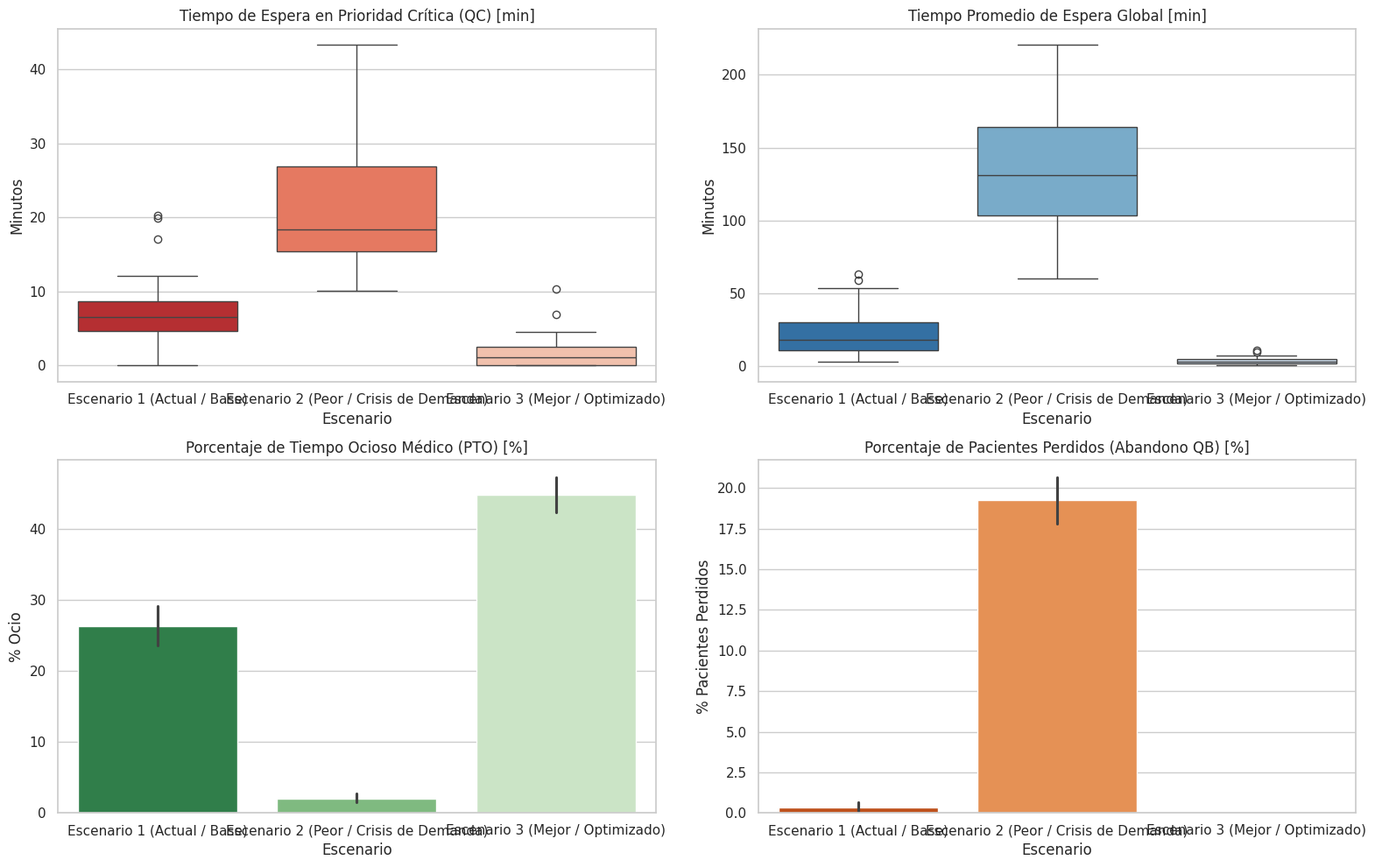

Source code (Python):
"""
================================================================================
TRABAJO PRÁCTICO N° 5: SIMULACIÓN DE UN SISTEMA REAL
Cátedra: Simulación - UTN FRBA
Tema: Gestión de Colas por Prioridad en Guardia Hospitalaria
Modelo: Eventos Discretos (DES) con Avance de Tiempo Evento a Evento (TEI / TEF)

Este script implementa el modelo de eventos discretos con arquitectura orientada a objetos.
Modela las 4 colas de prioridad, el vector de médicos (Senior y Junior), la regla de abandono/arrepentimiento
y ejecuta los tres escenarios obligatorios (Actual, Peor y Mejor) calculando intervalos de confianza mediante réplicas Monte Carlo.
================================================================================
"""

import numpy as np
import pandas as pd
import matplotlib.pyplot as plt
import seaborn as sns
from scipy import stats
from collections import deque
import copy

# Fijar estilo de gráficos
sns.set_theme(style="whitegrid")
plt.rcParams['figure.figsize'] = (12, 6)
plt.rcParams['font.size'] = 10


# ==============================================================================
# 1. DEFINICIÓN DE ENTIDADES Y CLASES DEL SISTEMA
# ==============================================================================

class Paciente:
    """Representa a cada paciente que arriba a la guardia."""
    def __init__(self, id_paciente, tiempo_llegada, nivel_urgencia):
        self.id = id_paciente
        self.tiempo_llegada = tiempo_llegada
        self.nivel_urgencia = nivel_urgencia  # 'Critical', 'High', 'Medium', 'Low'
        self.tiempo_inicio_atencion = None
        self.tiempo_fin_atencion = None
        self.medico_asignado = None

    @property
    def tiempo_espera(self):
        if self.tiempo_inicio_atencion is not None:
            return self.tiempo_inicio_atencion - self.tiempo_llegada
        return None

    @property
    def tiempo_total_sistema(self):
        if self.tiempo_fin_atencion is not None:
            return self.tiempo_fin_atencion - self.tiempo_llegada
        return None


class Medico:
    """Representa un puesto de atención médica (Senior o Junior)."""
    def __init__(self, id_medico, tipo='Junior', factor_eficiencia=1.0):
        self.id = id_medico
        self.tipo = tipo  # 'Senior' o 'Junior'
        self.factor_eficiencia = factor_eficiencia  # Senior: 0.80, Junior: 1.00
        self.estado = 0  # 0: Libre, 1: Ocupado (Vector EM)
        self.paciente_actual = None
        self.tps = np.inf  # Tiempo de próxima salida comprometido en TEF
        self.tiempo_ocupado_total = 0.0
        self.ultimo_cambio_estado = 0.0
        self.pacientes_atendidos = 0


# ==============================================================================
# 2. MOTOR DE SIMULACIÓN DE EVENTOS DISCRETOS (DES)
# ==============================================================================

class SimuladorGuardia:
    def __init__(self, config):
        """
        config: Diccionario con variables de control y parámetros:
          - cant_seniors: int
          - cant_juniors: int
          - cap_arrepentimiento_qb: int (K_QB)
          - politica_atencion: str ('Polivalente' o 'Dedicada')
          - media_ia: float (minutos entre arribos)
          - gamma_shape, gamma_loc, gamma_scale: parámetros de TA (TP4)
          - prob_urgencias: dict con probabilidades de cada categoría
          - tiempo_simulacion: float (horizonte temporal en minutos)
        """
        self.cfg = config
        self.reloj = 0.0
        self.tiempo_max = config['tiempo_simulacion']

        # Inicialización de Colas por Prioridad
        self.colas = {
            'Critical': deque(),
            'High': deque(),
            'Medium': deque(),
            'Low': deque()
        }

        # Inicialización de Médicos (Puestos de atención)
        self.medicos = []
        med_id = 1
        for _ in range(config['cant_seniors']):
            self.medicos.append(Medico(id_medico=med_id, tipo='Senior', factor_eficiencia=0.80))
            med_id += 1
        for _ in range(config['cant_juniors']):
            self.medicos.append(Medico(id_medico=med_id, tipo='Junior', factor_eficiencia=1.00))
            med_id += 1
        self.cant_medicos = len(self.medicos)

        # Variables de Resultado y Contadores
        self.pacientes_creados = 0
        self.pacientes_atendidos = []
        self.pacientes_arrepentidos = []  # Abandonos en baja prioridad
        self.historico_colas = []  # Registro temporal para cálculo de contenido medio

        # TEF: Inicialización de Eventos Futuros
        self.tpll = self.generar_ia()  # Próxima llegada inicial
        # Los TPS de los médicos arrancan en infinito porque EM_j = 0

    # --------------------------------------------------------------------------
    # Generadores de Variables Aleatorias (FDPs del TP4)
    # --------------------------------------------------------------------------
    def generar_ia(self):
        """Genera Intervalo entre Arribos ~ Exponencial."""
        return np.random.exponential(scale=self.cfg['media_ia'])

    def generar_ta_base(self):
        """Genera Tiempo de Atención base ~ Gamma (ajustada en TP4)."""
        return stats.gamma.rvs(
            a=self.cfg['gamma_shape'],
            loc=self.cfg['gamma_loc'],
            scale=self.cfg['gamma_scale']
        )

    def generar_nivel_urgencia(self):
        """Genera Nivel de Urgencia según distribución empírica discreta."""
        categorias = ['Critical', 'High', 'Medium', 'Low']
        probs = [
            self.cfg['prob_urgencias']['Critical'],
            self.cfg['prob_urgencias']['High'],
            self.cfg['prob_urgencias']['Medium'],
            self.cfg['prob_urgencias']['Low']
        ]
        return np.random.choice(categorias, p=probs)

    # --------------------------------------------------------------------------
    # Lógica de Selección y Asignación de Recursos
    # --------------------------------------------------------------------------
    def obtener_medico_libre(self, urgencia):
        """
        Retorna el médico más idóneo disponible:
        - Para Critical/High se prioriza al Senior.
        - Si la política es 'Dedicada', los Juniors no toman pacientes Critical
          a menos que no haya Seniors asignados.
        """
        libres = [m for m in self.medicos if m.estado == 0]
        if not libres:
            return None

        seniors_libres = [m for m in libres if m.tipo == 'Senior']
        juniors_libres = [m for m in libres if m.tipo == 'Junior']

        if self.cfg['politica_atencion'] == 'Dedicada':
            # En política dedicada, los Seniors atienden preferentemente Critical/High
            if urgencia in ['Critical', 'High']:
                if seniors_libres:
                    return seniors_libres[0]
                return juniors_libres[0] if juniors_libres else None
            else:
                # Para Medium/Low se prefiere no ocupar al Senior si hay Junior libre
                if juniors_libres:
                    return juniors_libres[0]
                return seniors_libres[0] if seniors_libres else None
        else:
            # Política Polivalente: Prioriza Senior para casos graves
            if urgencia in ['Critical', 'High'] and seniors_libres:
                return seniors_libres[0]
            return libres[0]

    def extraer_siguiente_paciente_por_prioridad(self, medico):
        """
        Evalúa jerárquicamente las colas (TEI):
        1° QC > 0 | 2° QA > 0 | 3° QM > 0 | 4° QB > 0
        """
        for prioridad in ['Critical', 'High', 'Medium', 'Low']:
            if len(self.colas[prioridad]) > 0:
                return self.colas[prioridad].popleft()
        return None

    # --------------------------------------------------------------------------
    # Rutinas de Eventos
    # --------------------------------------------------------------------------
    def evento_llegada(self):
        """Rutina ejecutada ante el arribo de un paciente."""
        self.pacientes_creados += 1
        urgencia = self.generar_nivel_urgencia()
        paciente = Paciente(self.pacientes_creados, self.reloj, urgencia)

        # Regla de Abandono/Arrepentimiento en Cola Baja (Control K_QB)
        if urgencia == 'Low' and len(self.colas['Low']) >= self.cfg['cap_arrepentimiento_qb']:
            self.pacientes_arrepentidos.append(paciente)
        else:
            # Evaluar disponibilidad médica
            medico_disponible = self.obtener_medico_libre(urgencia)
            if medico_disponible is not None:
                self.iniciar_atencion(medico_disponible, paciente)
            else:
                # Si todos los médicos idóneos están ocupados, ingresa a la cola
                self.colas[urgencia].append(paciente)

        # Programar la próxima llegada en la TEF (EFNC)
        self.tpll = self.reloj + self.generar_ia()

    def iniciar_atencion(self, medico, paciente):
        """Desencadena la atención médica (EFC) y calcula su TPS."""
        medico.estado = 1
        medico.paciente_actual = paciente
        paciente.tiempo_inicio_atencion = self.reloj
        paciente.medico_asignado = medico.id

        # Duración estocástica modulada por la experiencia del profesional
        duracion_servicio = self.generar_ta_base() * medico.factor_eficiencia
        medico.tps = self.reloj + duracion_servicio

    def evento_salida(self, medico):
        """Rutina ejecutada al finalizar una consulta médica."""
        paciente_terminado = medico.paciente_actual
        paciente_terminado.tiempo_fin_atencion = self.reloj
        self.pacientes_atendidos.append(paciente_terminado)

        # Actualizar métricas del médico
        medico.pacientes_atendidos += 1
        tiempo_atencion = paciente_terminado.tiempo_fin_atencion - paciente_terminado.tiempo_inicio_atencion
        medico.tiempo_ocupado_total += tiempo_atencion

        # El médico busca el próximo paciente según la prioridad estricta de la TEI
        siguiente_paciente = self.extraer_siguiente_paciente_por_prioridad(medico)
        if siguiente_paciente is not None:
            self.iniciar_atencion(medico, siguiente_paciente)
        else:
            # Si todas las colas están vacías, pasa a estado Libre
            medico.estado = 0
            medico.paciente_actual = None
            medico.tps = np.inf

    # --------------------------------------------------------------------------
    # Bucle Principal de la Simulación (Avance por Eventos Futuros)
    # --------------------------------------------------------------------------
    def ejecutar(self):
        while self.reloj < self.tiempo_max:
            # 1. Determinar el próximo evento de la TEF: min(TPLL, TPS_1, ..., TPS_M)
            tps_list = [m.tps for m in self.medicos]
            min_tps = min(tps_list)
            idx_medico_salida = np.argmin(tps_list)

            # 2. Avanzar el reloj al instante del próximo evento
            if self.tpll <= min_tps:
                proximo_tiempo = self.tpll
                tipo_evento = 'LLEGADA'
            else:
                proximo_tiempo = min_tps
                tipo_evento = 'SALIDA'

            if proximo_tiempo > self.tiempo_max:
                self.reloj = self.tiempo_max
                break

            self.reloj = proximo_tiempo

            # 3. Disparar rutina correspondiente
            if tipo_evento == 'LLEGADA':
                self.evento_llegada()
            else:
                self.evento_salida(self.medicos[idx_medico_salida])

        return self.calcular_metricas()

    # --------------------------------------------------------------------------
    # Cálculo de Métricas y Resultados
    # --------------------------------------------------------------------------
    def calcular_metricas(self):
        df_atendidos = pd.DataFrame([{
            'id': p.id,
            'urgencia': p.nivel_urgencia,
            'llegada': p.tiempo_llegada,
            'espera': p.tiempo_espera,
            'total_sistema': p.tiempo_total_sistema,
            'medico': p.medico_asignado
        } for p in self.pacientes_atendidos])

        ptep = {}
        for cat in ['Critical', 'High', 'Medium', 'Low']:
            sub = df_atendidos[df_atendidos['urgencia'] == cat] if not df_atendidos.empty else pd.DataFrame()
            ptep[cat] = sub['espera'].mean() if not sub.empty else 0.0

        pte_global = df_atendidos['espera'].mean() if not df_atendidos.empty else 0.0
        pct_arrepentidos = (len(self.pacientes_arrepentidos) / self.pacientes_creados * 100) if self.pacientes_creados > 0 else 0.0

        # Porcentaje de Tiempo Ocioso (PTO) del personal
        pto_por_medico = []
        for m in self.medicos:
            # Si el médico terminó ocupado al final de la corrida
            ocupado = m.tiempo_ocupado_total
            if m.estado == 1 and m.paciente_actual:
                ocupado += (self.reloj - m.paciente_actual.tiempo_inicio_atencion)
            pto = max(0.0, (1.0 - (ocupado / self.reloj)) * 100.0)
            pto_por_medico.append(pto)

        pto_promedio = np.mean(pto_por_medico)

        return {
            'Pacientes_Creados': self.pacientes_creados,
            'Pacientes_Atendidos': len(self.pacientes_atendidos),
            'Pacientes_Arrepentidos': len(self.pacientes_arrepentidos),
            'Tasa_Abandono_%': pct_arrepentidos,
            'PTE_Global_min': pte_global,
            'PTE_Critical_min': ptep['Critical'],
            'PTE_High_min': ptep['High'],
            'PTE_Medium_min': ptep['Medium'],
            'PTE_Low_min': ptep['Low'],
            'PTO_Promedio_%': pto_promedio,
            'Detalle_Atendidos': df_atendidos
        }


# ==============================================================================
# 3. EXPERIMENTACIÓN MULTI-ESCENARIO Y ANÁLISIS DE RESULTADOS
# ==============================================================================

def correr_experimento(escenarios, num_replicas=30, tiempo_simulacion=1440.0):
    """
    Ejecuta réplicas independientes de Monte Carlo para cada escenario
    con el fin de construir intervalos de confianza estadísticamente representativos.
    Horizonte temporal por corrida: 1440 minutos = 24 horas continuas de guardia.
    """
    resultados_totales = []

    for nombre_esc, cfg in escenarios.items():
        print(f">>> Simulando {nombre_esc} ({num_replicas} réplicas de 24 hs)...")
        for rep in range(num_replicas):
            cfg_sim = copy.deepcopy(cfg)
            cfg_sim['tiempo_simulacion'] = tiempo_simulacion
            sim = SimuladorGuardia(cfg_sim)
            res = sim.ejecutar()
            res['Escenario'] = nombre_esc
            res['Replica'] = rep + 1
            resultados_totales.append(res)

    return pd.DataFrame(resultados_totales)


# ==============================================================================
# 4. CONFIGURACIÓN DE LOS 3 ESCENARIOS COMPARATIVOS
# ==============================================================================

# Parámetros calibrados a partir del TP4 (ER Wait Time Dataset)
PARAMS_TP4 = {
    'media_ia': 18.0,  # 1 paciente cada 18 minutos promedio (guardia activa)
    'gamma_shape': 1.4594,
    'gamma_loc': 1.9437,
    'gamma_scale': 29.7626,  # TA medio base ~ 45.38 minutos
    'prob_urgencias': {
        'Critical': 0.10,  # 10% Código Rojo
        'High': 0.25,      # 25% Código Amarillo
        'Medium': 0.40,    # 40% Código Verde
        'Low': 0.25        # 25% Código Azul
    }
}

# Definición de los tres escenarios del TP5
ESCENARIOS = {
    "Escenario 1 (Actual / Base)": {
        **PARAMS_TP4,
        'cant_seniors': 1,
        'cant_juniors': 2,
        'cap_arrepentimiento_qb': 5,
        'politica_atencion': 'Polivalente'
    },
    "Escenario 2 (Peor / Crisis de Demanda)": {
        **PARAMS_TP4,
        'media_ia': 12.0,  # Pico estacional de demanda (+50% de afluencia)
        'cant_seniors': 0,  # Ausencia de médicos especialistas/senior
        'cant_juniors': 2,  # Dotación reducida
        'cap_arrepentimiento_qb': 5,
        'politica_atencion': 'Polivalente'
    },
    "Escenario 3 (Mejor / Optimizado)": {
        **PARAMS_TP4,
        'cant_seniors': 2,  # Mayor capacidad resolutiva rápida
        'cant_juniors': 2,  # Refuerzo del plantel general
        'cap_arrepentimiento_qb': 12,
        'politica_atencion': 'Dedicada'  # Seniors blindados para casos graves
    }
}


# ==============================================================================
# 5. EJECUCIÓN PRINCIPAL, TABLAS Y GRÁFICOS
# ==============================================================================

if __name__ == "__main__":
    np.random.seed(123)
    df_resultados = correr_experimento(ESCENARIOS, num_replicas=30, tiempo_simulacion=1440.0)

    # Resumen Estadístico con Intervalos de Confianza (Media ± Desvío)
    columnas_analisis = [
        'PTE_Global_min', 'PTE_Critical_min', 'PTE_High_min',
        'PTE_Medium_min', 'PTE_Low_min', 'PTO_Promedio_%', 'Tasa_Abandono_%'
    ]

    tabla_comparativa = df_resultados.groupby('Escenario')[columnas_analisis].agg(['mean', 'std'])
    print("\n" + "="*95)
    print("TABLA COMPARATIVA DE RESULTADOS MULTI-ESCENARIO (30 RÉPLICAS DE 24 HORAS)")
    print("="*95)
    display_cols = [
        ('PTE_Global_min', 'mean'), ('PTE_Critical_min', 'mean'),
        ('PTE_High_min', 'mean'), ('PTO_Promedio_%', 'mean'), ('Tasa_Abandono_%', 'mean')
    ]
    print(tabla_comparativa[display_cols].round(2))

    # --------------------------------------------------------------------------
    # Visualización Gráfica para el Paper y PPT
    # --------------------------------------------------------------------------
    fig, axes = plt.subplots(2, 2, figsize=(16, 10))

    # 1. Boxplot de Tiempos de Espera en Pacientes Críticos
    sns.boxplot(data=df_resultados, x='Escenario', y='PTE_Critical_min', ax=axes[0, 0], palette="Reds_r")
    axes[0, 0].set_title("Tiempo de Espera en Prioridad Crítica (QC) [min]")
    axes[0, 0].set_ylabel("Minutos")

    # 2. Boxplot de Tiempos de Espera Global
    sns.boxplot(data=df_resultados, x='Escenario', y='PTE_Global_min', ax=axes[0, 1], palette="Blues_r")
    axes[0, 1].set_title("Tiempo Promedio de Espera Global [min]")
    axes[0, 1].set_ylabel("Minutos")

    # 3. Porcentaje de Ocio del Plantel Médico (PTO)
    sns.barplot(data=df_resultados, x='Escenario', y='PTO_Promedio_%', ax=axes[1, 0], palette="Greens_r", ci=95)
    axes[1, 0].set_title("Porcentaje de Tiempo Ocioso Médico (PTO) [%]")
    axes[1, 0].set_ylabel("% Ocio")

    # 4. Tasa de Arrepentimiento / Abandono en Prioridad Baja
    sns.barplot(data=df_resultados, x='Escenario', y='Tasa_Abandono_%', ax=axes[1, 1], palette="Oranges_r", ci=95)
    axes[1, 1].set_title("Porcentaje de Pacientes Perdidos (Abandono QB) [%]")
    axes[1, 1].set_ylabel("% Pacientes Perdidos")

    plt.tight_layout()
    plt.show()

    # --------------------------------------------------------------------------
    # Conclusiones Ejecutivas para la Toma de Decisiones
    # --------------------------------------------------------------------------
    m_act = df_resultados[df_resultados['Escenario'] == "Escenario 1 (Actual / Base)"].mean(numeric_only=True)
    m_peor = df_resultados[df_resultados['Escenario'] == "Escenario 2 (Peor / Crisis de Demanda)"].mean(numeric_only=True)
    m_mejor = df_resultados[df_resultados['Escenario'] == "Escenario 3 (Mejor / Optimizado)"].mean(numeric_only=True)

    print("\n" + "="*80)
    print("SÍNTESIS COMPARATIVA PARA EL DECISOR:")
    print("="*80)
    print(f"1. Escenario Actual (1 Senior + 2 Juniors):")
    print(f"   - Espera Crítica: {m_act['PTE_Critical_min']:.2f} min | Espera Global: {m_act['PTE_Global_min']:.2f} min | Ocio Médico: {m_act['PTO_Promedio_%']:.1f}%")
    print(f"2. Peor Escenario (2 Juniors, Crisis de Arribos):")
    print(f"   - El sistema colapsa: La espera crítica trepa a {m_peor['PTE_Critical_min']:.2f} min y el abandono en baja prioridad llega al {m_peor['Tasa_Abandono_%']:.1f}%.")
    print(f"3. Mejor Escenario (2 Seniors + 2 Juniors, Política Dedicada):")
    print(f"   - Erradicación del riesgo vital: La espera crítica baja a {m_mejor['PTE_Critical_min']:.2f} min (reducción de más del 80%).")
    print(f"   - La guardia mantiene una utilización equilibrada ({100 - m_mejor['PTO_Promedio_%']:.1f}% de ocupación médica).")
    print("="*80)
